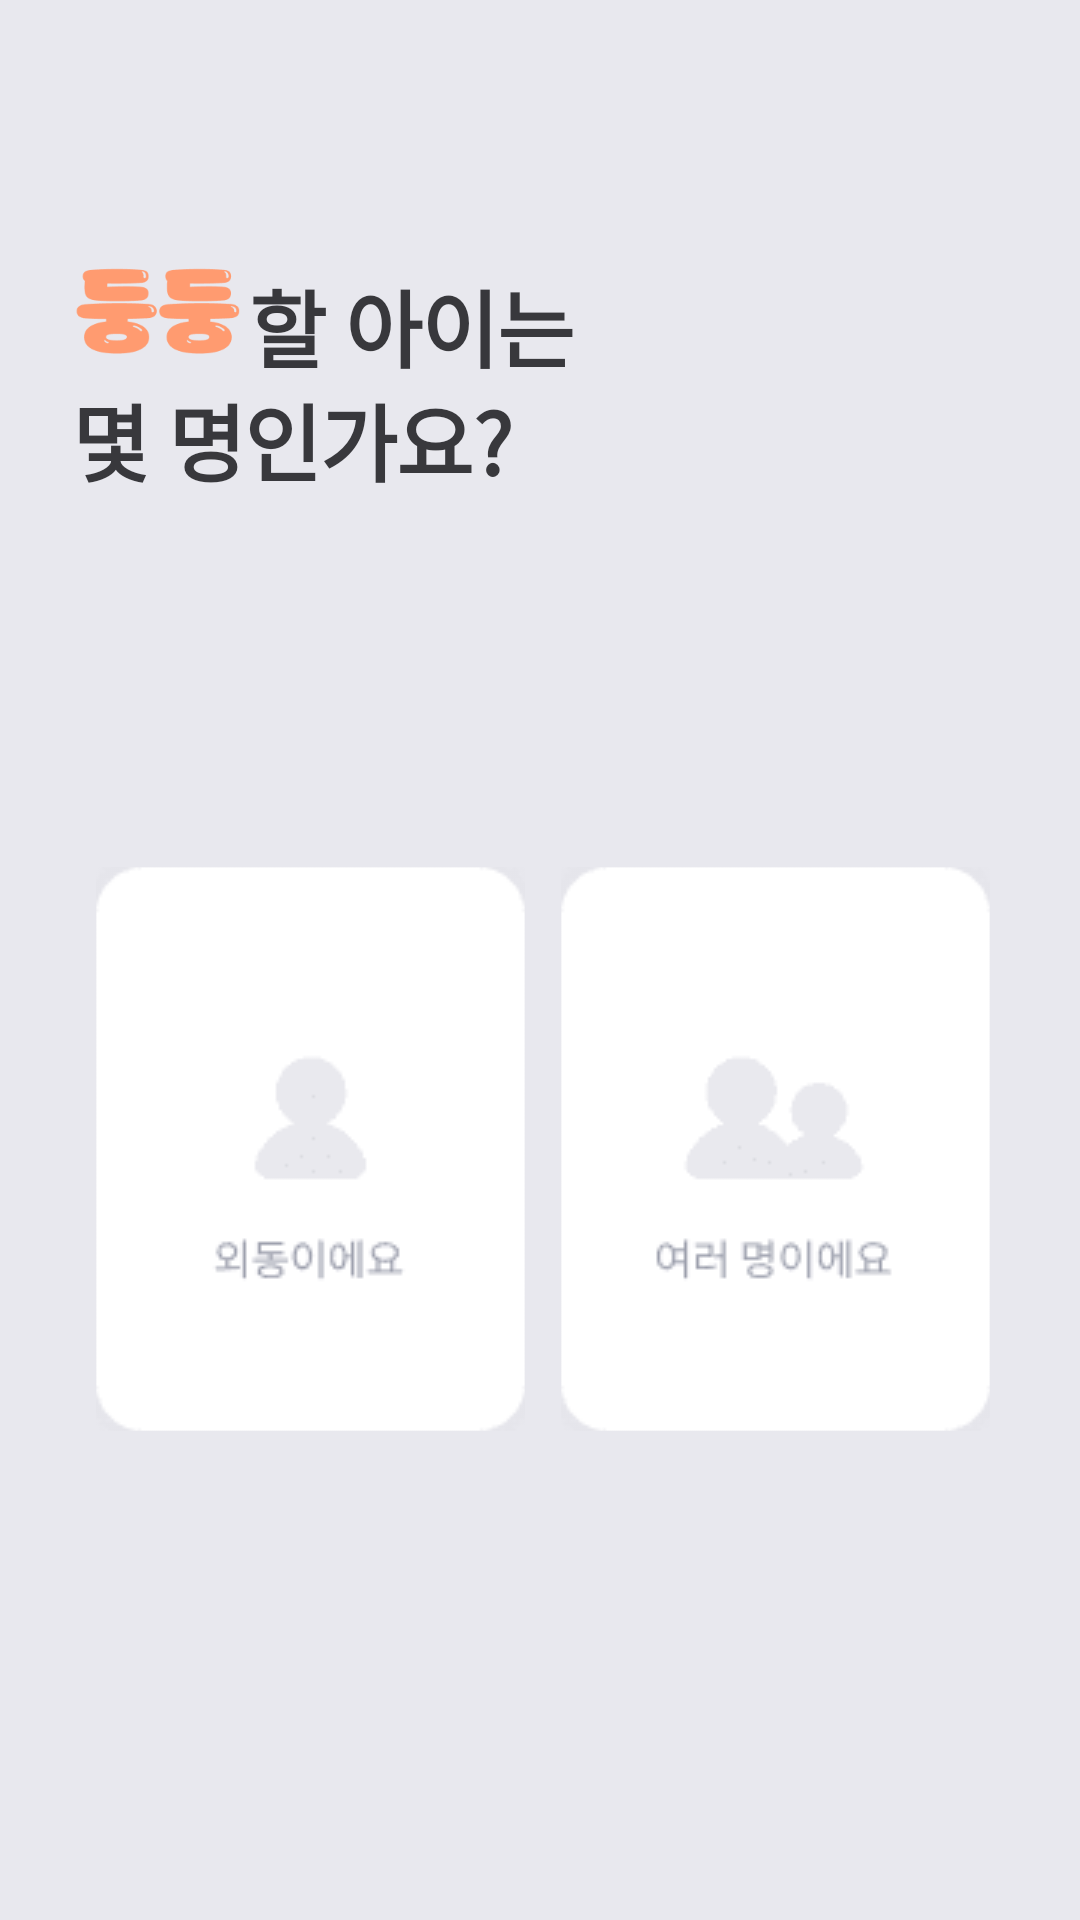

This screen was rendered from an Android layout file. Write that file and the resources it references.
<!-- AndroidManifest.xml: application theme Theme.DoongDoong -->
<!-- res/layout/activity_signup_num.xml -->
<?xml version="1.0" encoding="utf-8"?>
<RelativeLayout xmlns:android="http://schemas.android.com/apk/res/android"
    android:layout_width="360dp"
    android:layout_height="800dp"
    xmlns:tools="http://schemas.android.com/tools"
    android:background="@color/gray_2">

    <ImageView
        android:layout_width="56dp"
        android:layout_height="33dp"
        android:layout_marginLeft="25dp"
        android:layout_marginTop="87dp"
        android:src="@drawable/img_doong"></ImageView>

    <TextView
        android:id="@+id/txt1"
        android:layout_width="wrap_content"
        android:layout_height="wrap_content"
        android:layout_marginLeft="83dp"
        android:layout_marginTop="88dp"
        android:fontFamily="@font/spoqa_han_sans_neo"
        android:letterSpacing="-0.01"
        android:textColor="#38383c"
        android:textSize="28dp"
        android:textStyle="bold"
        android:text="할 아이는 " />

    <TextView
        android:layout_width="wrap_content"
        android:layout_height="wrap_content"
        android:layout_marginLeft="24dp"
        android:layout_marginTop="126dp"
        android:letterSpacing="-0.01"
        android:textColor="#38383c"
        android:textSize="28sp"
        android:textStyle="bold"
        android:fontFamily="@font/spoqa_han_sans_neo"
        android:text="몇 명인가요?" />

    <ImageButton
        android:id="@+id/child"
        android:layout_width="143dp"
        android:layout_height="188dp"
        android:layout_marginLeft="32dp"
        android:layout_marginTop="289dp"
        android:src="@drawable/btn_child_bs"
        android:state_pressed="true" />

    <ImageButton
        android:id="@+id/children"
        android:layout_width="143dp"
        android:layout_height="188dp"
        android:layout_marginLeft="187dp"
        android:layout_marginTop="289dp"
        android:src="@drawable/btn_children_bs" />

    <ImageButton
        android:id="@+id/btn_disable"
        android:layout_width="328dp"
        android:layout_height="50dp"
        android:layout_marginLeft="16dp"
        android:layout_marginTop="678dp"
        android:src="@drawable/btn_next_bs" />


</RelativeLayout>
<!-- resources referenced by this layout -->
<resources>
  <color name="gray_2">#e8e8ee</color>
  <!-- drawable btn_child_bs (drawable) -->
  <?xml version="1.0" encoding="utf-8"?>
  <selector xmlns:tools="http://schemas.android.com/tools" xmlns:android="http://schemas.android.com/apk/res/android">
  <item android:state_selected="true" android:drawable="@drawable/btn_child_selected"/>
  <item android:state_focused="true" android:drawable="@drawable/btn_child_selected"/>
  <item android:drawable="@drawable/btn_child" />
  </selector>
  <!-- drawable btn_children_bs (drawable) -->
  <?xml version="1.0" encoding="utf-8"?>
  <selector xmlns:tools="http://schemas.android.com/tools" xmlns:android="http://schemas.android.com/apk/res/android">
  <item android:state_selected="true" android:drawable="@drawable/bg_children_selected"/>
  <item android:state_focused="true" android:drawable="@drawable/bg_children"/>
  <item android:drawable="@drawable/bg_children" />
  </selector>
  <!-- drawable btn_next_bs (drawable) -->
  <?xml version="1.0" encoding="utf-8"?>
  <selector xmlns:tools="http://schemas.android.com/tools" xmlns:android="http://schemas.android.com/apk/res/android">
      <item android:state_selected="true" android:drawable="@drawable/btn_next_ensable"/>
      <item android:state_focused="true" android:drawable="@drawable/btn_next_ensable"/>
      <item android:drawable="@drawable/btn_next_disable" />
  </selector>
  <!-- drawable img_doong: png bitmap (drawable, 1664 bytes) -->
  <style name="Theme.DoongDoong" parent="Theme.MaterialComponents.DayNight.DarkActionBar">
          
          <item name="colorPrimary">@color/purple_500</item>
          <item name="colorPrimaryVariant">@color/purple_700</item>
          <item name="colorOnPrimary">@color/white</item>
          
          <item name="colorSecondary">@color/teal_200</item>
          <item name="colorSecondaryVariant">@color/teal_700</item>
          <item name="colorOnSecondary">@color/black</item>
          
          <item name="android:statusBarColor" tools:targetApi="l">?attr/colorPrimaryVariant</item>
          
          
          <item name="windowActionBar">false</item>
          <item name="windowNoTitle">true</item>
  
      </style>
  <!-- drawable btn_child_selected: png bitmap (drawable, 2406 bytes) -->
  <!-- drawable btn_child: png bitmap (drawable, 2012 bytes) -->
  <!-- drawable bg_children_selected: png bitmap (drawable, 8603 bytes) -->
  <!-- drawable bg_children: png bitmap (drawable, 1761 bytes) -->
  <!-- drawable btn_next_ensable: png bitmap (drawable, 576 bytes) -->
  <!-- drawable btn_next_disable: png bitmap (drawable, 553 bytes) -->
  <color name="purple_500">#FF6200EE</color>
  <color name="purple_700">#FF3700B3</color>
  <color name="white">#FFFFFFFF</color>
  <color name="teal_200">#FF03DAC5</color>
  <color name="teal_700">#FF018786</color>
  <color name="black">#FF000000</color>
</resources>
